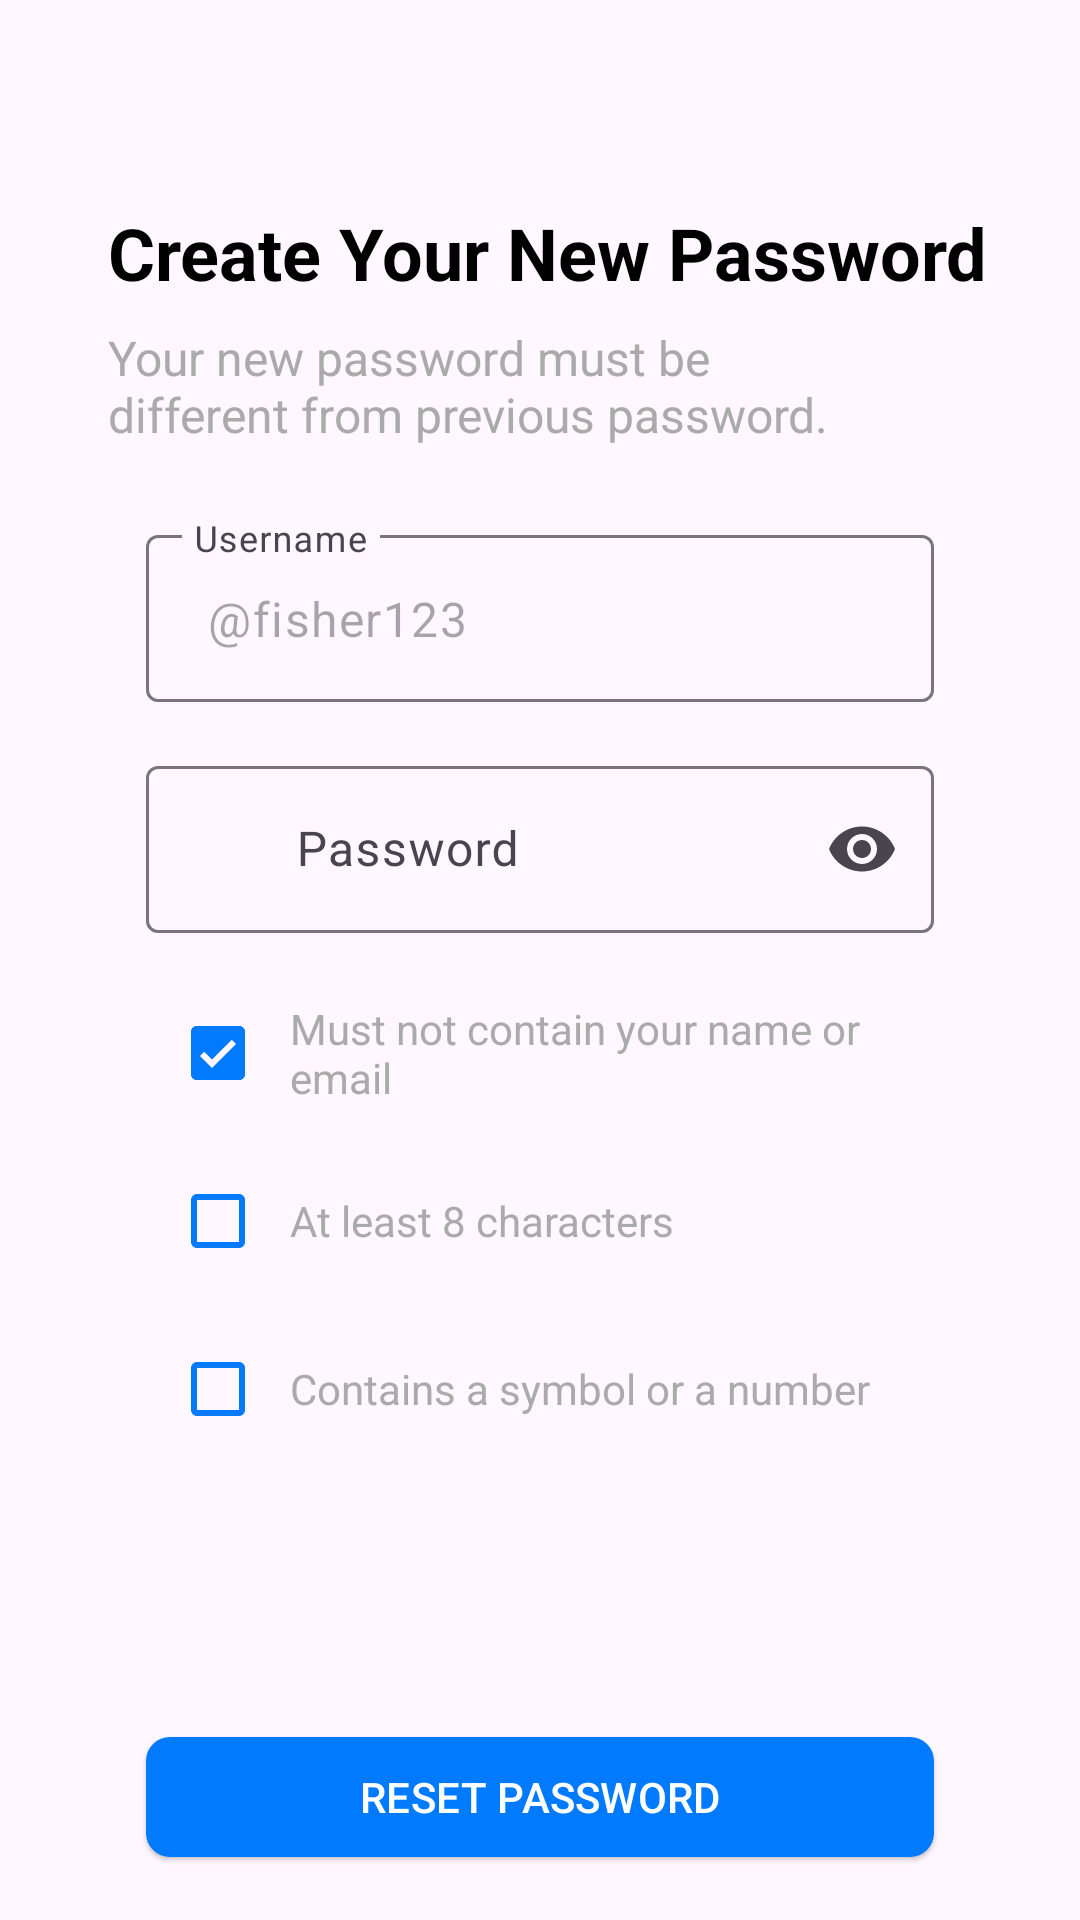

Reconstruct the res/layout file that produces this screen, plus the resources it refers to.
<!-- AndroidManifest.xml: application theme Theme.ExpenseManager -->
<!-- res/layout/activity_authen_change_password.xml -->
<?xml version="1.0" encoding="utf-8"?>
<androidx.constraintlayout.widget.ConstraintLayout xmlns:android="http://schemas.android.com/apk/res/android"
    xmlns:app="http://schemas.android.com/apk/res-auto"
    xmlns:tools="http://schemas.android.com/tools"
    android:id="@+id/main"
    android:layout_width="match_parent"
    android:layout_height="match_parent"
    android:padding="16dp"
    tools:context=".AuthenChangePassword">

    
    <ImageView
        android:id="@+id/back_arrow"
        android:layout_width="wrap_content"
        android:layout_height="wrap_content"
        android:src="@drawable/ic_back_arrow"
        android:contentDescription="Back"
        android:layout_marginTop="20dp"
        android:layout_marginLeft="20dp"
        app:layout_constraintTop_toTopOf="parent"
        app:layout_constraintStart_toStartOf="parent" />

    
    <TextView
        android:id="@+id/title"
        android:layout_width="wrap_content"
        android:layout_height="wrap_content"
        android:layout_marginTop="32dp"
        android:text="Create Your New Password"
        android:textSize="24sp"
        android:textStyle="bold"
        android:textColor="@android:color/black"
        android:layout_marginLeft="20dp"
        app:layout_constraintTop_toBottomOf="@id/back_arrow"
        app:layout_constraintStart_toStartOf="parent" />

    
    <TextView
        android:id="@+id/subtitle"
        android:layout_width="0dp"
        android:layout_height="wrap_content"
        app:layout_constraintWidth_percent="0.8"
        android:layout_marginTop="8dp"
        android:layout_marginLeft="20dp"
        android:text="Your new password must be different from previous password."
        android:textSize="16sp"
        android:textColor="@android:color/darker_gray"
        app:layout_constraintTop_toBottomOf="@id/title"
        app:layout_constraintStart_toStartOf="parent" />

    
    <com.google.android.material.textfield.TextInputLayout
        android:id="@+id/username_layout"
        android:layout_width="0dp"
        android:layout_height="wrap_content"
        app:layout_constraintWidth_percent="0.8"
        android:layout_marginTop="24dp"
        android:hint="Username"
        app:startIconDrawable="@drawable/lock"
        app:layout_constraintTop_toBottomOf="@id/subtitle"
        app:layout_constraintStart_toStartOf="parent"
        app:layout_constraintEnd_toEndOf="parent">

        <com.google.android.material.textfield.TextInputEditText
            android:id="@+id/username_input"
            android:layout_width="match_parent"
            android:layout_height="wrap_content"
            android:inputType="text"
            android:enabled="false"
            android:text=" @fisher123" />
    </com.google.android.material.textfield.TextInputLayout>

    
    <com.google.android.material.textfield.TextInputLayout
        android:id="@+id/password_layout"
        android:layout_width="0dp"
        android:layout_height="wrap_content"
        app:layout_constraintWidth_percent="0.8"
        android:layout_marginTop="16dp"
        android:hint="Password"
        app:startIconDrawable="@drawable/lock"
        app:endIconMode="password_toggle"
        app:layout_constraintTop_toBottomOf="@id/username_layout"
        app:layout_constraintStart_toStartOf="parent"
        app:layout_constraintEnd_toEndOf="parent">

        <com.google.android.material.textfield.TextInputEditText
            android:id="@+id/password_input"
            android:layout_width="match_parent"
            android:layout_height="wrap_content"
            android:paddingStart="50dp"
            android:inputType="textPassword" />
    </com.google.android.material.textfield.TextInputLayout>

    
    <LinearLayout
        android:id="@+id/requirements_layout"
        android:layout_width="0dp"
        android:layout_height="wrap_content"
        app:layout_constraintWidth_percent="0.8"
        android:layout_marginTop="16dp"
        android:orientation="vertical"
        app:layout_constraintTop_toBottomOf="@id/password_layout"
        app:layout_constraintStart_toStartOf="parent"
        app:layout_constraintEnd_toEndOf="parent">

        
        <LinearLayout
            android:layout_width="match_parent"
            android:layout_height="wrap_content"
            android:orientation="horizontal"
            android:gravity="center_vertical">

            <com.google.android.material.checkbox.MaterialCheckBox
                android:id="@+id/checkbox_name_email"
                android:layout_width="wrap_content"
                android:layout_height="wrap_content"
                android:checked="true"
                app:buttonTint="#007AFF"
                android:enabled="false" />

            <TextView
                android:layout_width="wrap_content"
                android:layout_height="wrap_content"
                android:text="Must not contain your name or email"
                android:textSize="14sp"
                android:textColor="@android:color/darker_gray" />
        </LinearLayout>

        
        <LinearLayout
            android:layout_width="match_parent"
            android:layout_height="wrap_content"
            android:orientation="horizontal"
            android:gravity="center_vertical"
            android:layout_marginTop="8dp">

            <com.google.android.material.checkbox.MaterialCheckBox
                android:id="@+id/checkbox_length"
                android:layout_width="wrap_content"
                android:layout_height="wrap_content"
                android:checked="false"
                app:buttonTint="#007AFF"
                android:enabled="false" />

            <TextView
                android:layout_width="wrap_content"
                android:layout_height="wrap_content"
                android:text="At least 8 characters"
                android:textSize="14sp"
                android:textColor="@android:color/darker_gray" />
        </LinearLayout>

        
        <LinearLayout
            android:layout_width="match_parent"
            android:layout_height="wrap_content"
            android:orientation="horizontal"
            android:gravity="center_vertical"
            android:layout_marginTop="8dp">

            <com.google.android.material.checkbox.MaterialCheckBox
                android:id="@+id/checkbox_symbol_number"
                android:layout_width="wrap_content"
                android:layout_height="wrap_content"
                android:checked="false"
                app:buttonTint="#007AFF"
                android:enabled="false" />

            <TextView
                android:layout_width="wrap_content"
                android:layout_height="wrap_content"
                android:text="Contains a symbol or a number"
                android:textSize="14sp"
                android:textColor="@android:color/darker_gray" />
        </LinearLayout>
    </LinearLayout>

    
    <com.google.android.material.button.MaterialButton
        android:id="@+id/btn_reset_password"
        style="@style/Widget.Material3.Button.ElevatedButton"
        android:layout_width="0dp"
        android:layout_height="wrap_content"
        android:layout_marginTop="88dp"
        android:text="RESET PASSWORD"
        android:textColor="@android:color/white"
        app:backgroundTint="#007AFF"
        app:cornerRadius="8dp"
        app:layout_constraintEnd_toEndOf="parent"
        app:layout_constraintStart_toStartOf="parent"
        app:layout_constraintTop_toBottomOf="@id/requirements_layout"
        app:layout_constraintWidth_percent="0.8" />

</androidx.constraintlayout.widget.ConstraintLayout>
<!-- resources referenced by this layout -->
<resources>
  <style name="Theme.ExpenseManager" parent="Base.Theme.ExpenseManager" />
  <style name="Base.Theme.ExpenseManager" parent="Theme.Material3.DayNight.NoActionBar">
          
          
      </style>
</resources>
